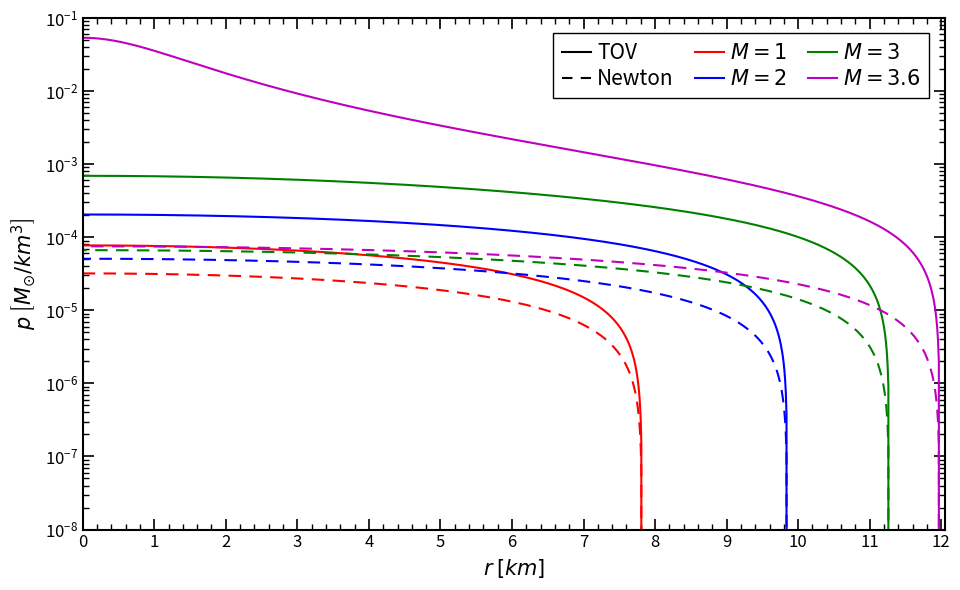

Source code (Python):
# -*- coding: utf-8 -*-
"""
Created on Mon Dec  1 23:11:15 2025

Comparison between the stellar structure equations of Newtonian gravity and General Relativity. Both of them solve a stellar model of a neutron star made of an incompressible fluid.

[redacted]
"""

import numpy as np
import matplotlib.pyplot as plt
from matplotlib.ticker import ScalarFormatter
import matplotlib.lines as mlines

# Physical parameters (solar mass = 1.98847e30 kg)
G = 1.4765679173556 # G in units of km / solar masses
rho_0 = 5e-4 # Representative density for a neutron star

# Define functions for ease of generalization
def newtonian_structure_profiles(rho, M):
    """
    Compute the radial, mass, and pressure profiles of a Newtonian
    constant–density star.

    Parameters
    ----------
    rho : float
        Constant mass density of the star.
    M : float
        Total mass of the star.

    Returns
    -------
    r : ndarray
        Radial coordinates from the center (0) to the stellar radius R,
        sampled with 1000 points.
    m : ndarray
        Enclosed mass profile m(r) = (4/3)πρ r³.
    p : ndarray
        Pressure profile p(r) = (2/3)πρ² (R² − r²), obtained from the
        Newtonian hydrostatic equilibrium equation.
    """
    R = (3/4 * M/(rho*np.pi))**(1/3)
    r = np.linspace(0, R, 1000)
    m = 4/3 * np.pi * rho * r**3
    p = 2/3 * np.pi * rho**2 * (R**2-r**2)

    return (r, m, p)

def GR_structure_profiles(rho, M):
    """
       Compute the radial, mass, and pressure profiles of a Newtonian
    constant–density star.

    Parameters
    ----------
    rho : float
        Constant mass density of the star.
    M : float
        Total mass of the star.

    Returns
    -------
    r : ndarray
        Radial coordinates from the center (0) to the stellar radius R,
        sampled with 1000 points.
    m : ndarray
        Enclosed mass profile m(r) = (4/3)πρ r³.
    p : ndarray
        Pressure profile p(r) = (2/3)πρ² (R² − r²), obtained from the
        Newtonian hydrostatic equilibrium equation.
    """
    R = (3/4 * M/(rho*np.pi))**(1/3)
    r = np.linspace(0, R, 1000)
    m = 4/3 * rho * np.pi * r**3
    term1 = np.sqrt(R**3 - 2 * G * M * R**2)
    term2 = np.sqrt(R**3 - 2 * G * M * r**2)
    numerator = term1 - term2
    denominator = term2 - 3 * term1
    p = rho * (numerator / denominator)
    
    return (r, m, p)

def build_solution_dict(M_list, rho):
    """
    Compute Newtonian and GR (TOV) structure profiles for a list of masses
    and store them in a nested dictionary.

    Parameters
    ----------
    M_list : iterable of float
        List of stellar masses to evaluate.
    rho : float
        Constant density of the star.

    Returns
    -------
    dict
        Dictionary with entries:
            sols[M]["r"]["N" or "E"]  → radial profiles
            sols[M]["m"]["N" or "E"]  → mass profiles
            sols[M]["p"]["N" or "E"]  → pressure profiles
        where "N" is Newtonian and "E" is GR.
    """
    sols = {}
    
    for M in M_list:
        # Newtonian solution
        r_N, m_N, p_N = newtonian_structure_profiles(rho, M)

        # GR (TOV) solution
        r_E, m_E, p_E = GR_structure_profiles(rho, M)

        # Store in nested dictionary
        sols[M] = {
            "r": {"N": r_N, "E": r_E},
            "m": {"N": m_N, "E": m_E},
            "p": {"N": p_N, "E": p_E},
        }

    return sols

# Compute the solutions
M_list = [1, 2, 3, 3.6]
rho = 5e-4
data = build_solution_dict(M_list, rho)

# Plot the solutions
fig, ax = plt.subplots(figsize=(9.71, 6))
colors = ['r', 'b', 'g', 'm']

c=0
for M in M_list: 
    ax.plot(data[M]['r']['E'], data[M]['p']['E'], color = colors[c], linewidth=1.5, linestyle='-')
    ax.plot(data[M]['r']['N'], data[M]['p']['N'], color = colors[c], linewidth=1.5, linestyle=(c*2, [6, 4]))
    c+=1
ax.set_xlabel(r'$r$ $\left[km\right]$', fontsize=15, loc='center')
ax.set_ylabel(r'$p$ $\left[ M_{\odot} / km^3 \right]$', fontsize=15, loc='center', color='k')
ax.yaxis.set_major_formatter(ScalarFormatter(useMathText=True))
ax.ticklabel_format(style='sci', axis='y', scilimits=(-2, 2))
ax.set_yscale('log')

# Configure ticks
ax.tick_params(axis='both', which='major', direction='in', length=8, width=1.2, labelsize=12, top=True, right=True)
ax.tick_params(axis='both', which='minor', direction='in', length=4, width=1, labelsize=12, top=True, right=True)
ax.minorticks_on()

# Set thicker axes
ax.spines['top'].set_linewidth(1.5)
ax.spines['right'].set_linewidth(1.5)
ax.spines['bottom'].set_linewidth(1.5)
ax.spines['left'].set_linewidth(1.5)

# Set limits
ax.set_xlim(0, 12.05)
ax.set_ylim(1e-8, 1e-1)

# Set ticks
ax.set_xticks(np.arange(0, 12.01, 1))

# Write the legend
handles_list = [
    mlines.Line2D([], [], color='k', linestyle='-', linewidth=1.5, label=r"TOV"),
    mlines.Line2D([], [], color='k', linestyle=(1, [6, 4]), linewidth=1.5, label=r"Newton"),
    mlines.Line2D([], [], color=colors[0], linestyle='-', linewidth=1.5, label=r"$M=1$"),
    mlines.Line2D([], [], color=colors[1], linestyle='-', linewidth=1.5, label=r"$M=2$"),
    mlines.Line2D([], [], color=colors[2], linestyle='-', linewidth=1.5, label=r"$M=3$"),
    mlines.Line2D([], [], color=colors[3], linestyle='-', linewidth=1.5, label=r"$M=3.6$")
    ]
    
plt.legend(handles=handles_list, fontsize=15, loc = "upper right", bbox_to_anchor=(0.994, 0.99), frameon=True, fancybox=False,
           ncol = 3,edgecolor="black", framealpha=1, labelspacing=0.2, handletextpad=0.3, handlelength=1.4, columnspacing=1)

# Save the figure
plt.tight_layout()
plt.savefig(rf"figures\comparison.svg", format="svg", bbox_inches="tight")
plt.show()